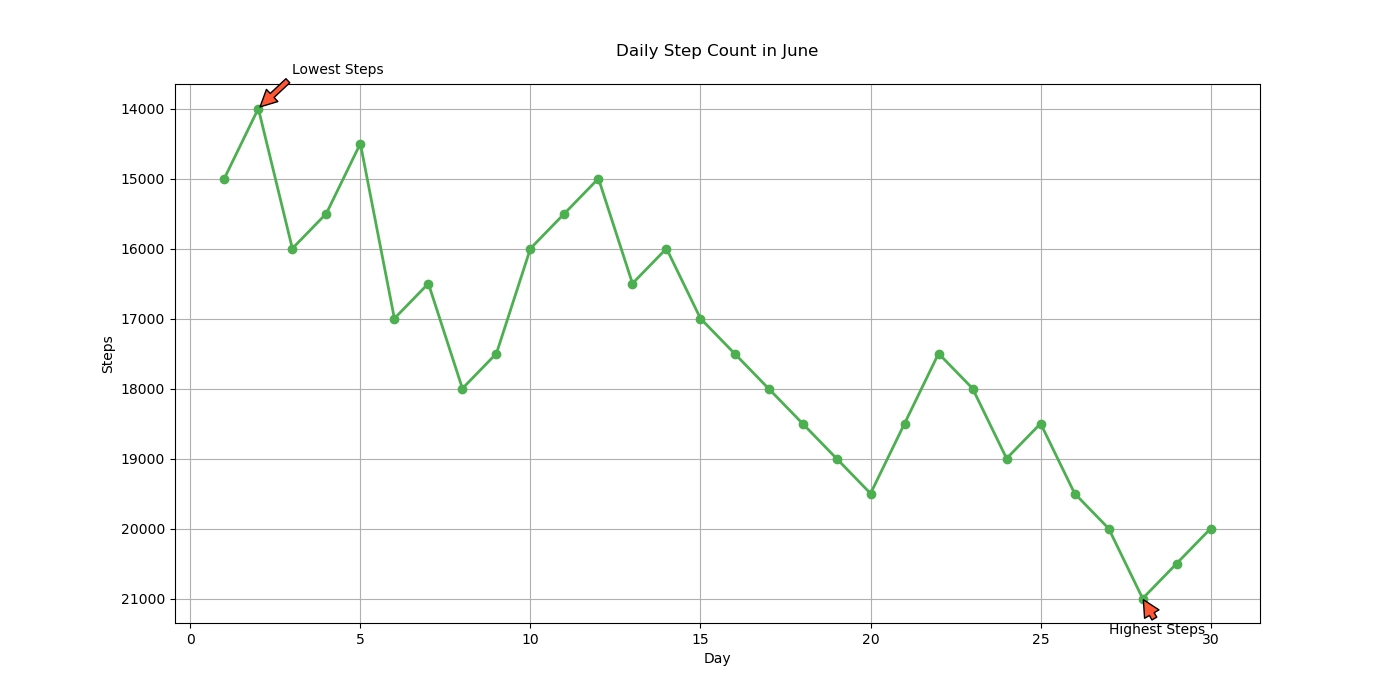

Source data for this figure (header and first rows):
Day, Steps
1, 15000
2, 14000
3, 16000
4, 15500
5, 14500
6, 17000
7, 16500
8, 18000
9, 17500
10, 16000
11, 15500
12, 15000
13, 16500
14, 16000
15, 17000
16, 17500
17, 18000
18, 18500
19, 19000
20, 19500
21, 18500
22, 17500
23, 18000
24, 19000
25, 18500
26, 19500
27, 20000
28, 21000
29, 20500
30, 20000
